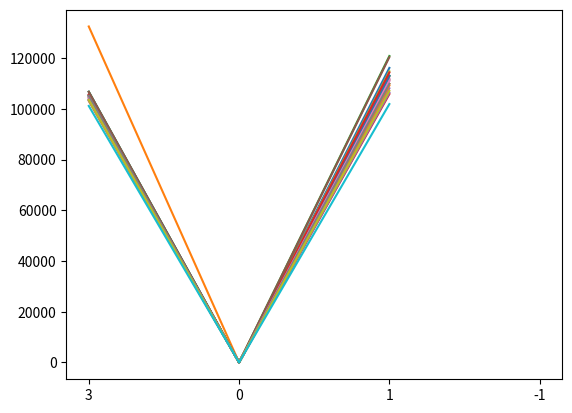

Python code for this plot:
import pandas as pd
import seaborn as sns
import matplotlib.pyplot as plt
import matplotlib.animation as animation

values={"0": {"3": 106737, "0": 0, "1": 116157}, "1": {"3": 132496, "0": 0, "1": 109905}, "2": {"3": 104955, "0": 0, "1": 113054}, "3": {"3": 103758, "0": 0, "1": 105835}, "4": {"3": 104197, "0": 0, "1": 108107}, "5": {"3": 104556, "0": 0, "1": 111366}, "6": {"3": 105177, "0": 0, "1": 111842}, "7": {"3": 105528, "0": 0, "1": 112707}, "8": {"3": 105075, "0": 0, "1": 114805}, "9": {"3": 103393, "0": 0}, "10": {"3": 105223, "0": 0, "1": 113108}, "11": {"3": 103138, "0": 0, "1": 109216}, "12": {"3": 106743, "0": 0, "1": 120852}, "13": {"3": 105660, "0": 0, "1": 114347}, "14": {"3": 103392, "0": 0, "1": 106347}, "15": {"3": 106753, "0": 0, "1": 120419}, "16": {"3": 104658, "0": 0, "1": 110931}, "17": {"3": 105143, "0": 0, "1": 109890}, "18": {"3": 103534, "0": 0, "1": 107091}, "19": {"3": 101166, "0": 0, "1": 101899}, "20": {"-1": 0}, "21": {"-1": 0}}
drivers=["STROLL", "GASLY", "ALONSO", "P\u00c9REZ", "OCON", "BOTTAS", "RICCIARDO", "ZHOU", "MAGNUSSEN", "LECLERC", "TSUNODA", "VERSTAPPEN", "ALBON", "VETTEL", "SAINZ", "LATIFI", "NORRIS", "SCHUMACHER", "RUSSELL", "HAMILTON", "", ""]

data=pd.DataFrame.from_dict(values)
plt.plot(data)
plt.show()

# sns.set(style="ticks")
# sns.lineplot(data=data, palette="tab10", linewidth=2.5)
# sns.show()